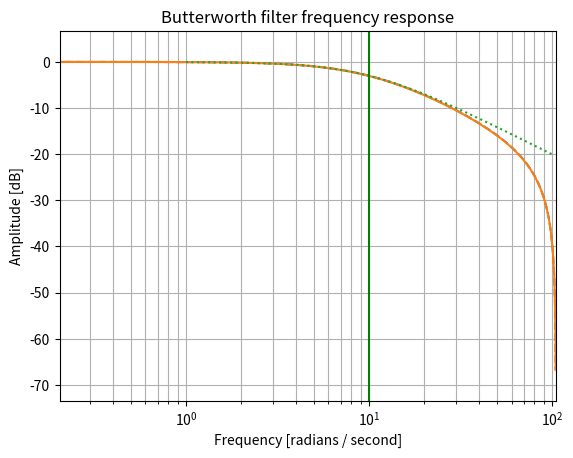

Python code for this plot:
#!/usr/bin/env python3
# -*- coding: utf-8 -*-
"""
Created on Thu Jul 23 10:03:05 2020

[redacted]
"""

import numpy as np
from scipy import signal
import matplotlib.pyplot as plt

def calc_angle(vec1, vec2, rotate_angle=0., jump=np.pi*.5):
    theta = np.radians(rotate_angle)
    vec1 = rotate(vec1, theta)
    x1, y1, z1 = normalize(vec1)
    x2, y2, z2 = normalize(vec2)
    phi1 = np.arctan2(y1, x1)
    vec2 = rotate([x2, y2, 0], -phi1+jump)
    phi2 = np.degrees(np.arctan2(vec2[1], vec2[0]) - jump)

    alpha_IMU = -phi2

    return alpha_IMU


def normalize(vec):
    x, y, z = vec
    l = np.sqrt(x**2 + y**2 + z**2)
    return x/l, y/l, z/l


def rotate(vec, theta):
    c, s = np.cos(theta), np.sin(theta)
    return (c*vec[0]-s*vec[1], s*vec[0]+c*vec[1], vec[2])



class LP1(object):
    def __init__(self, Ts, gamma):
        self.a = (1-2*gamma/Ts)/(1+2*gamma/Ts)
        self.b = 1/(1+2*gamma/Ts)
        self.lastout = 0
        self.lastin = 0
    
    def filt(self, x):
        self.lastout = -self.a*self.lastout + self.b*(self.lastin + x)
        self.lastin = x
        return self.lastout


class Diff1(object):
    def __init__(self, Ts):
        self.Ts = Ts
        self.lastout = 0
        self.lastin = 0

    def diff(self, x):
        self.lastout = 2/self.Ts*(x-self.lastin) - self.lastout
        self.lastin = x
        return self.lastout


def diff_array(x, Ts):
    d1 = Diff1(Ts)
    dx = []
    for val in x:
        dx.append(d1.diff(val))
    del d1
    return np.array(dx)


def lowpass_array(x, Ts=0.03, gamma=.1):
    lp1 = LP1(Ts, gamma)
    x_filt = []
    for val in x:
        x_filt.append(lp1.filt(val))
    del lp1
    return np.array(x_filt)



def JAnorm(alp):
    return 2/alp**2*(1-2*(np.sin(alp/2)*np.cos(alp/2))/alp)


def a_dyn(omega, alp, l):
    alp = np.deg2rad(alp)
    if abs(alp) < 0.01:
        absa = 1/3*omega*l
    else:
        absa = JAnorm(alp)*omega*l*alp/(2*np.sin(alp/2))
    return np.array([-np.sin(alp/2), np.cos(alp/2)])*absa


if __name__ == "__main__":
    gamma = .1
    Ts = .03
    fs = 1/Ts*2*np.pi
    wn = 2/gamma/fs
    Kp = 1
    
    myb = [1, 1]
    mya = [1+2*gamma/Ts, 1-2*gamma/Ts]
    
    anaw, anah = signal.freqs([1], [gamma, 1])
    
    
    
    b, a = signal.butter(1, wn, 'low')
    w, h = signal.freqz(b, a, fs=fs)
    myw, myh = signal.freqz(myb, mya, fs=fs)
    plt.semilogx(w, 20 * np.log10(abs(h)), '--', label='butter')
    plt.semilogx(myw, 20 * np.log10(abs(myh)), label='my')
    plt.semilogx(anaw, 20 * np.log10(abs(anah)), ':', label='my')
    plt.title('Butterworth filter frequency response')
    plt.xlabel('Frequency [radians / second]')
    plt.ylabel('Amplitude [dB]')
    plt.margins(0, 0.1)
    plt.grid(which='both', axis='both')
    plt.axvline(1/gamma, color='green') # cutoff frequency
    plt.show()
